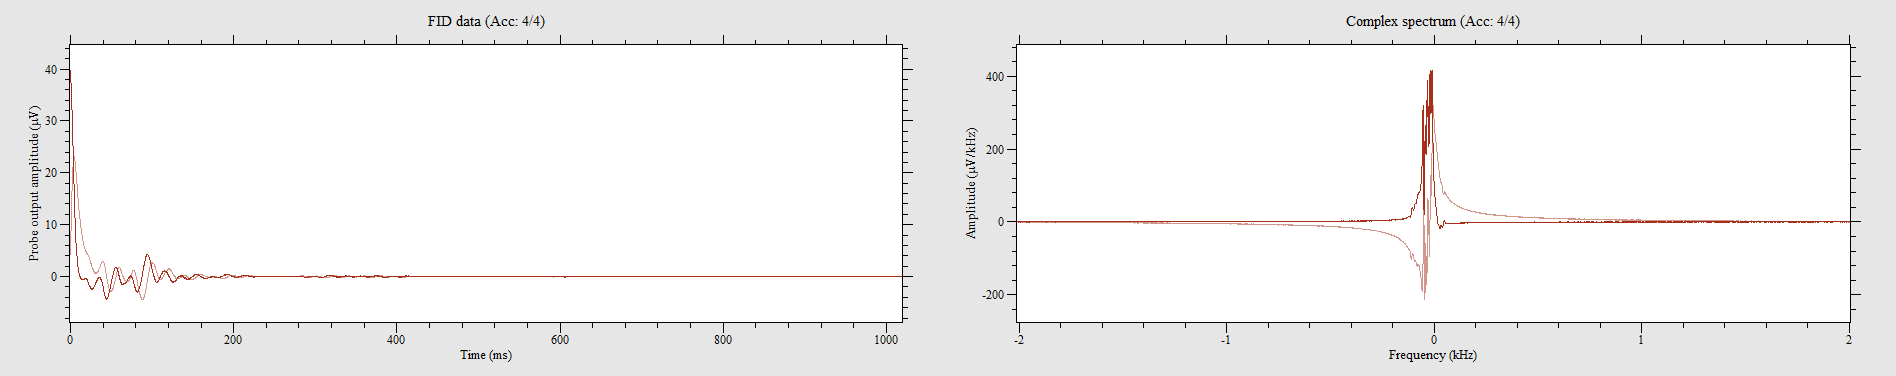

The data file committed next to this chart (first rows):
38.4772, -4.4237, 38.3792, -1.42126, 37.6905, 1.37225, 37.9974, 4.13997, 37.3242, 6.92058, 36.718, 9.40972, 35.8359, 11.9814, 34.7835, 14.4989, 33.5325, 16.7533, 32.1241, 18.9252, 30.7596, 21.0274, 29.2558, 22.9749
-5.014, -38.6, -2.657, -38.33, -0.3585, -37.78, 1.87, -38.09, 4.163, -37.74, 6.338, -37.41, 8.442, -36.87, 10.69, -36.29, 12.76, -35.46, 14.82, -34.5, 16.79, -33.44, 18.58, -32.2
-38.57, 5.486, -38.39, 3.774, -37.94, 2.058, -38.42, 0.552, -38.11, -1.145, -37.93, -2.734, -37.8, -4.202, -37.52, -5.85, -37.05, -7.261, -36.64, -8.628, -36.08, -10.03, -35.43, -11.5
6.379, 38.55, 5.633, 38.13, 5.02, 37.67, 4.604, 38.28, 4.073, 38.02, 3.516, 38, 2.961, 37.87, 2.533, 37.9, 1.958, 37.83, 1.571, 37.73, 1.04, 37.63, 0.5339, 37.36
